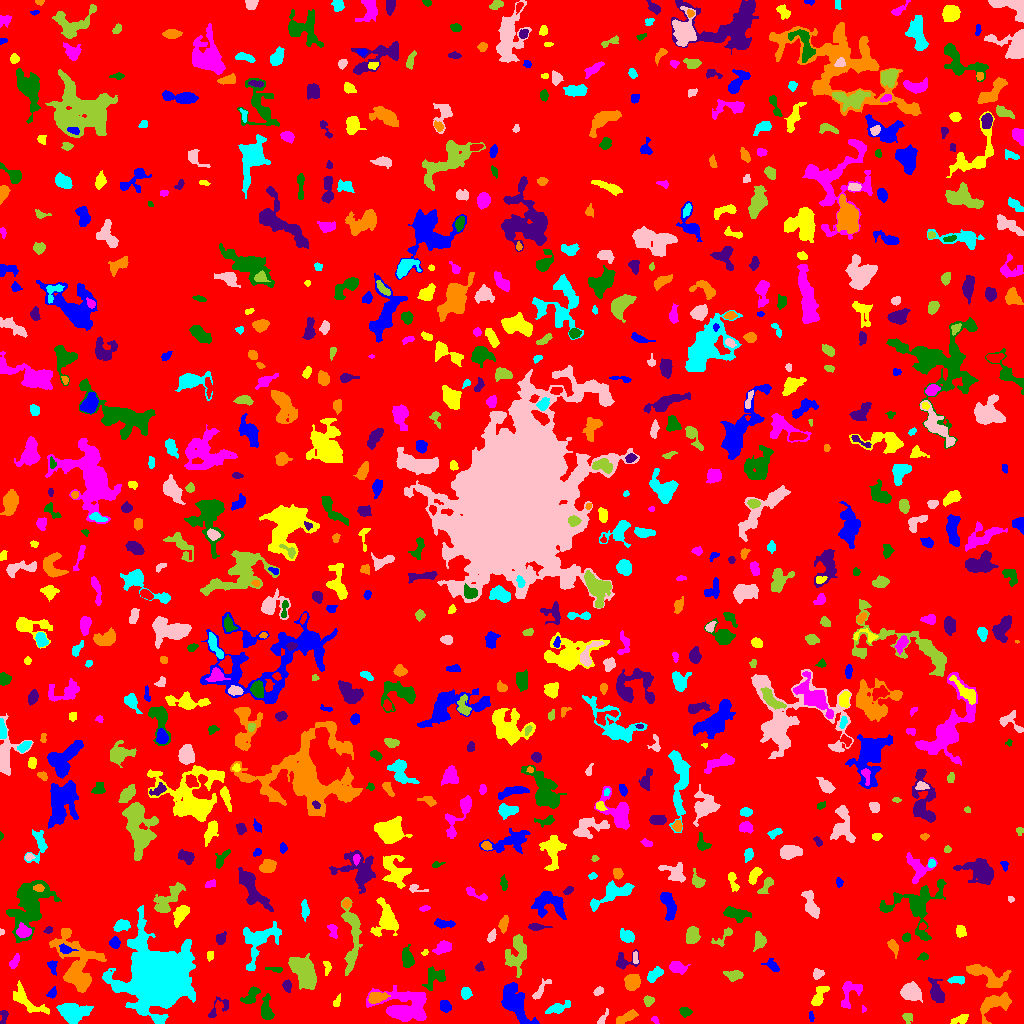

Values plotted in this chart, from the file beside it:
ID, X, Y, A, B, theta, total_flux, mu_max, mu_median, mu_mean, R_fwhm, R_e, R10, R90, x_start, x_end, y_start, y_end, area, greylevel
0, 513.3, 509.8, 299.1, 295, 0.8554, 1489285, 11.0, 1.0, 1.827, 64.27, 237.8, 91.82, 385.2, 0, 1023, 0, 1023, 815024, 1.827
1, 811.2, 6.986, 2.03, 0.9515, -1.414, 70.0, 4.0, 1.0, 1.4, 2.706, 1.693, 0.5642, 2.764, 809, 814, 2, 12, 50, 6.4
2, 959.4, 4.034, 4.711, 1.917, 0.3085, 261.0, 4.0, 2.0, 2.008, 5.171, 3.568, 1.382, 5.642, 950, 968, 0, 9, 130, 6.008
3, 655, 3.42, 2.355, 1.387, -0.8763, 88.0, 3.0, 2.0, 1.796, 3.038, 2.185, 0.7979, 3.478, 651, 659, 0, 7, 49, 6.796
4, 266.6, 13.75, 6.276, 2.611, -1.502, 564.0, 5.0, 2.0, 2.431, 5.232, 4.618, 1.871, 7.356, 261, 274, 4, 30, 232, 6.431
5, 3.529, 7.111, 4.068, 1.813, 1.469, 153.0, 3.0, 2.0, 1.739, 4.297, 3.29, 1.262, 4.754, 0, 8, 0, 13, 88, 5.739
6, 626.4, 6.067, 6.062, 1.996, 0.4633, 552.0, 7.0, 3.0, 2.984, 4.72, 4.26, 1.693, 6.604, 616, 638, 0, 14, 185, 6.984
7, 71.9, 11.03, 7.06, 4.571, -0.09474, 2621, 12.0, 4.0, 5.295, 7.858, 6.676, 2.646, 10.87, 56, 93, 0, 20, 495, 8.295
8, 601.8, 3.752, 4.221, 1.514, 1.012, 129.0, 4.0, 1.0, 1.5, 3.478, 2.585, 0.9772, 4.26, 597, 608, 0, 15, 86, 6.5
9, 907.6, 6.01, 2.617, 2.328, -1.356, 209.0, 4.0, 2.0, 2.272, 4.618, 3.09, 1.262, 4.687, 902, 912, 0, 10, 92, 6.272
10, 178.3, 5.795, 3.341, 1.917, 0.03635, 176.0, 5.0, 1.0, 1.544, 2.585, 2.877, 0.9772, 4.787, 172, 187, 1, 10, 114, 7.544
11, 444.9, 17.73, 3.035, 2.512, -1.114, 395.0, 7.0, 3.0, 3.135, 4.107, 3.568, 1.382, 5.47, 440, 451, 11, 23, 126, 7.135
12, 26.34, 22.6, 11.07, 3.791, -0.6479, 893.0, 6.0, 2.0, 2.362, 6.747, 5.971, 2.257, 9.508, 13, 49, 9, 43, 378, 6.362
13, 863.2, 14.62, 1.824, 1.038, -1.496, 52.0, 4.0, 2.0, 1.733, 2.326, 1.596, 0.5642, 2.523, 862, 866, 11, 18, 30, 9.733
14, 684.8, 11.69, 2.767, 2.096, -0.1399, 299.0, 6.0, 3.0, 2.903, 4.26, 3.038, 1.128, 4.82, 679, 692, 6, 16, 103, 6.903
15, 218.8, 15.82, 7.738, 3.644, 0.6942, 245.0, 3.0, 1.0, 1.512, 4.754, 4.146, 1.596, 6.58, 208, 228, 6, 27, 162, 5.512
16, 376.6, 26.41, 4.573, 2.58, 0.1476, 689.0, 7.0, 3.0, 3.646, 5.441, 4.26, 1.693, 6.652, 368, 390, 20, 31, 189, 10.65
17, 557.5, 15.53, 6.409, 2.146, 0.3545, 468.0, 6.0, 2.0, 2.352, 4.82, 4.222, 1.596, 6.933, 545, 570, 10, 23, 199, 6.352
18, 910.8, 31.15, 4.488, 3.783, -0.2417, 3089, 24.0, 8.0, 9.563, 6.129, 5.232, 2.034, 8.387, 900, 922, 21, 42, 323, 15.56
19, 648.5, 22.55, 2.078, 1.895, -0.6312, 109.0, 4.0, 1.0, 1.135, 3.141, 2.523, 0.7979, 4.107, 643, 654, 17, 28, 96, 6.135
20, 888, 31.37, 2.67, 1.879, 0.002084, 257.0, 7.0, 2.0, 2.677, 3.192, 2.821, 1.128, 4.442, 880, 894, 27, 36, 96, 10.68
21, 514.2, 21.09, 11.28, 5.118, -1.044, 2443, 9.0, 3.0, 3.541, 7.485, 8.058, 3.038, 12.72, 501, 539, 0, 41, 690, 7.541
22, 337.3, 22.43, 2.661, 1.274, 1.145, 63.0, 2.0, 1.0, 0.875, 3.868, 2.185, 0.9772, 3.568, 333, 340, 17, 30, 72, 5.875
23, 849.3, 31.44, 7.945, 4.77, 1.151, 739.0, 7.0, 2.0, 2.557, 3.785, 5.441, 1.871, 8.33, 841, 862, 15, 42, 289, 9.557
24, 251.4, 28.11, 5.493, 2.665, 0.872, 480.0, 7.0, 2.0, 2.474, 3.868, 4.107, 1.493, 6.58, 240, 260, 20, 37, 194, 7.474
25, 287.3, 37.49, 2.886, 1.832, -1.445, 148.0, 4.0, 1.0, 1.542, 3.613, 2.585, 0.9772, 4.146, 282, 291, 31, 44, 96, 6.542
26, 995.2, 19.9, 9.313, 4.682, 0.4673, 1645, 8.0, 3.0, 3.782, 8.215, 6.652, 2.706, 10.52, 980, 1011, 0, 31, 435, 6.782
27, 465.4, 30.63, 2.542, 2.287, 1.325, 169.0, 4.0, 1.0, 1.457, 3.827, 2.932, 1.128, 4.951, 461, 472, 24, 36, 116, 6.457
28, 598.8, 32.24, 2.245, 1.481, 0.4547, 89.0, 4.0, 1.0, 1.171, 2.932, 2.326, 0.7979, 3.7, 593, 603, 28, 37, 76, 6.171
29, 302.6, 51.95, 8.891, 4.638, -0.9754, 3317, 15.0, 5.0, 5.011, 6.652, 7.632, 2.877, 12.31, 288, 316, 34, 70, 662, 9.011
30, 685.1, 29.6, 6.419, 2.275, 0.03323, 466.0, 7.0, 2.0, 2.466, 4.068, 3.827, 1.493, 6.604, 674, 701, 25, 37, 189, 6.466
31, 52.32, 30.19, 2.81, 1.904, 1.034, 191.0, 4.0, 2.0, 2.301, 4.26, 2.821, 1.128, 4.334, 46, 56, 25, 37, 83, 8.301
32, 818.6, 26.53, 6.208, 2.67, 1.054, 734.0, 7.0, 3.0, 3.462, 5.47, 4.583, 1.784, 7.181, 811, 829, 18, 37, 212, 8.462
33, 407.1, 16.08, 12.33, 7.715, -0.01853, 4811, 14.0, 3.0, 4.467, 9.788, 8.921, 3.568, 15.21, 366, 426, 2, 38, 1077, 8.467
34, 434.9, 46.52, 5.684, 4.508, 0.625, 654.0, 6.0, 2.0, 2.387, 6.024, 5.109, 1.954, 8.117, 422, 445, 33, 57, 274, 6.387
35, 936.8, 30.93, 6.403, 3.12, -1.194, 1125, 9.0, 3.0, 4.136, 5.441, 5.015, 1.954, 8.195, 928, 944, 21, 46, 272, 9.136
36, 632.6, 41.73, 3.746, 3.336, 0.7674, 1024, 10.0, 4.0, 4.395, 5.809, 4.514, 1.784, 7.136, 624, 640, 33, 49, 233, 8.395
37, 956.6, 43.5, 4.445, 1.853, 0.0312, 222.0, 3.0, 2.0, 1.914, 4.72, 3.385, 1.493, 5.412, 947, 964, 39, 47, 116, 7.914
38, 539.6, 31.95, 6.691, 1.824, 0.9036, 374.0, 7.0, 2.0, 2.51, 3.29, 3.432, 1.262, 5.917, 532, 551, 24, 45, 149, 6.51
39, 733.8, 48.15, 4.132, 2.269, -0.01752, 536.0, 9.0, 3.0, 3.288, 3.868, 3.742, 1.493, 6.103, 723, 743, 42, 53, 163, 7.288
40, 905.6, 29.29, 49.31, 11.57, 0.2085, 5220, 11.0, 2.0, 2.289, 6.155, 13.88, 4.26, 23.3, 837, 1023, 0, 67, 2280, 6.289
41, 52.45, 57.14, 3.475, 2.098, -1.35, 261.0, 5.0, 2.0, 2.559, 3.949, 3.192, 1.262, 4.918, 47, 57, 48, 63, 102, 7.559
42, 326.8, 56.72, 3.854, 1.746, -1.538, 205.0, 6.0, 2.0, 2.384, 2.932, 2.877, 0.9772, 4.618, 323, 331, 48, 62, 86, 6.384
43, 677.2, 56.48, 4.247, 2.645, -0.2565, 417.0, 5.0, 2.0, 2.254, 4.618, 3.989, 1.596, 6.699, 669, 690, 49, 62, 185, 6.254
44, 278.2, 53.67, 2.067, 1.099, 0.1353, 48.0, 3.0, 0.0, 0.6234, 2.185, 1.871, 0.5642, 2.932, 265, 282, 51, 56, 77, 5.623
45, 479.5, 56.08, 1.87, 1.382, 0.944, 48.0, 2.0, 0.0, 0.6761, 3.338, 1.871, 0.7979, 3.09, 475, 484, 52, 62, 71, 5.676
46, 986.4, 47.92, 11.67, 4.375, -0.4297, 1349, 8.0, 2.0, 2.781, 6.77, 6.58, 2.459, 10.56, 966, 1011, 36, 59, 485, 8.781
47, 654.3, 48.7, 4.689, 2.333, 0.7945, 534.0, 6.0, 3.0, 3.141, 5.809, 4.068, 1.596, 6.283, 647, 663, 41, 57, 170, 7.141
48, 817.6, 49.55, 2.769, 2.357, 0.5809, 318.0, 7.0, 3.0, 3.149, 3.523, 3.192, 1.262, 4.951, 813, 824, 44, 55, 101, 8.149
49, 517.1, 70.1, 10.2, 4.838, 1.467, 978.0, 5.0, 2.0, 1.964, 6.699, 6.864, 2.646, 11.11, 505, 526, 46, 89, 498, 5.964
50, 861.5, 64.89, 9.927, 6.049, 0.1264, 1798, 9.0, 3.0, 3.022, 5.863, 7.291, 2.764, 11.75, 844, 890, 50, 78, 595, 8.022
51, 772.2, 58.0, 3.73, 2.135, -0.7071, 295.0, 5.0, 2.0, 2.323, 4.107, 3.338, 1.262, 5.47, 761, 779, 52, 65, 127, 6.323
52, 209.7, 67.64, 2.484, 1.611, 1.494, 143.0, 4.0, 2.0, 2.234, 3.568, 2.394, 0.9772, 3.909, 207, 213, 62, 72, 64, 6.234
53, 14.37, 61.7, 3.761, 1.631, 0.9602, 128.0, 3.0, 1.0, 1.185, 3.568, 2.932, 1.128, 4.618, 9, 19, 55, 70, 108, 6.185
54, 923.1, 66.57, 2.468, 1.684, 0.2534, 146.0, 4.0, 2.0, 2.056, 3.909, 2.585, 0.9772, 3.868, 917, 928, 63, 71, 71, 7.056
55, 623.6, 61.65, 5.751, 3.834, 0.2508, 498.0, 7.0, 2.0, 2.541, 3.909, 3.909, 1.493, 6.747, 616, 639, 54, 74, 196, 6.541
56, 892.9, 77.22, 3.85, 2.092, -1.129, 298.0, 5.0, 2.0, 2.384, 3.949, 3.385, 1.262, 5.47, 887, 898, 65, 84, 125, 8.384
57, 156.5, 46.14, 11.95, 11.77, -1.063, 114499, 218.0, 8.0, 25.7, 9.424, 11.71, 4.26, 25.11, 102, 195, 0, 118, 4455, 28.7
58, 635.2, 65.5, 3.313, 1.28, -1.502, 112.0, 3.0, 2.0, 1.75, 3.478, 2.585, 0.9772, 3.989, 633, 638, 60, 72, 64, 7.75
59, 759.6, 82.88, 3.239, 2.513, -1.514, 516.0, 8.0, 2.0, 2.983, 4.787, 3.613, 1.493, 5.698, 753, 766, 72, 92, 173, 7.983
... 759 more rows
